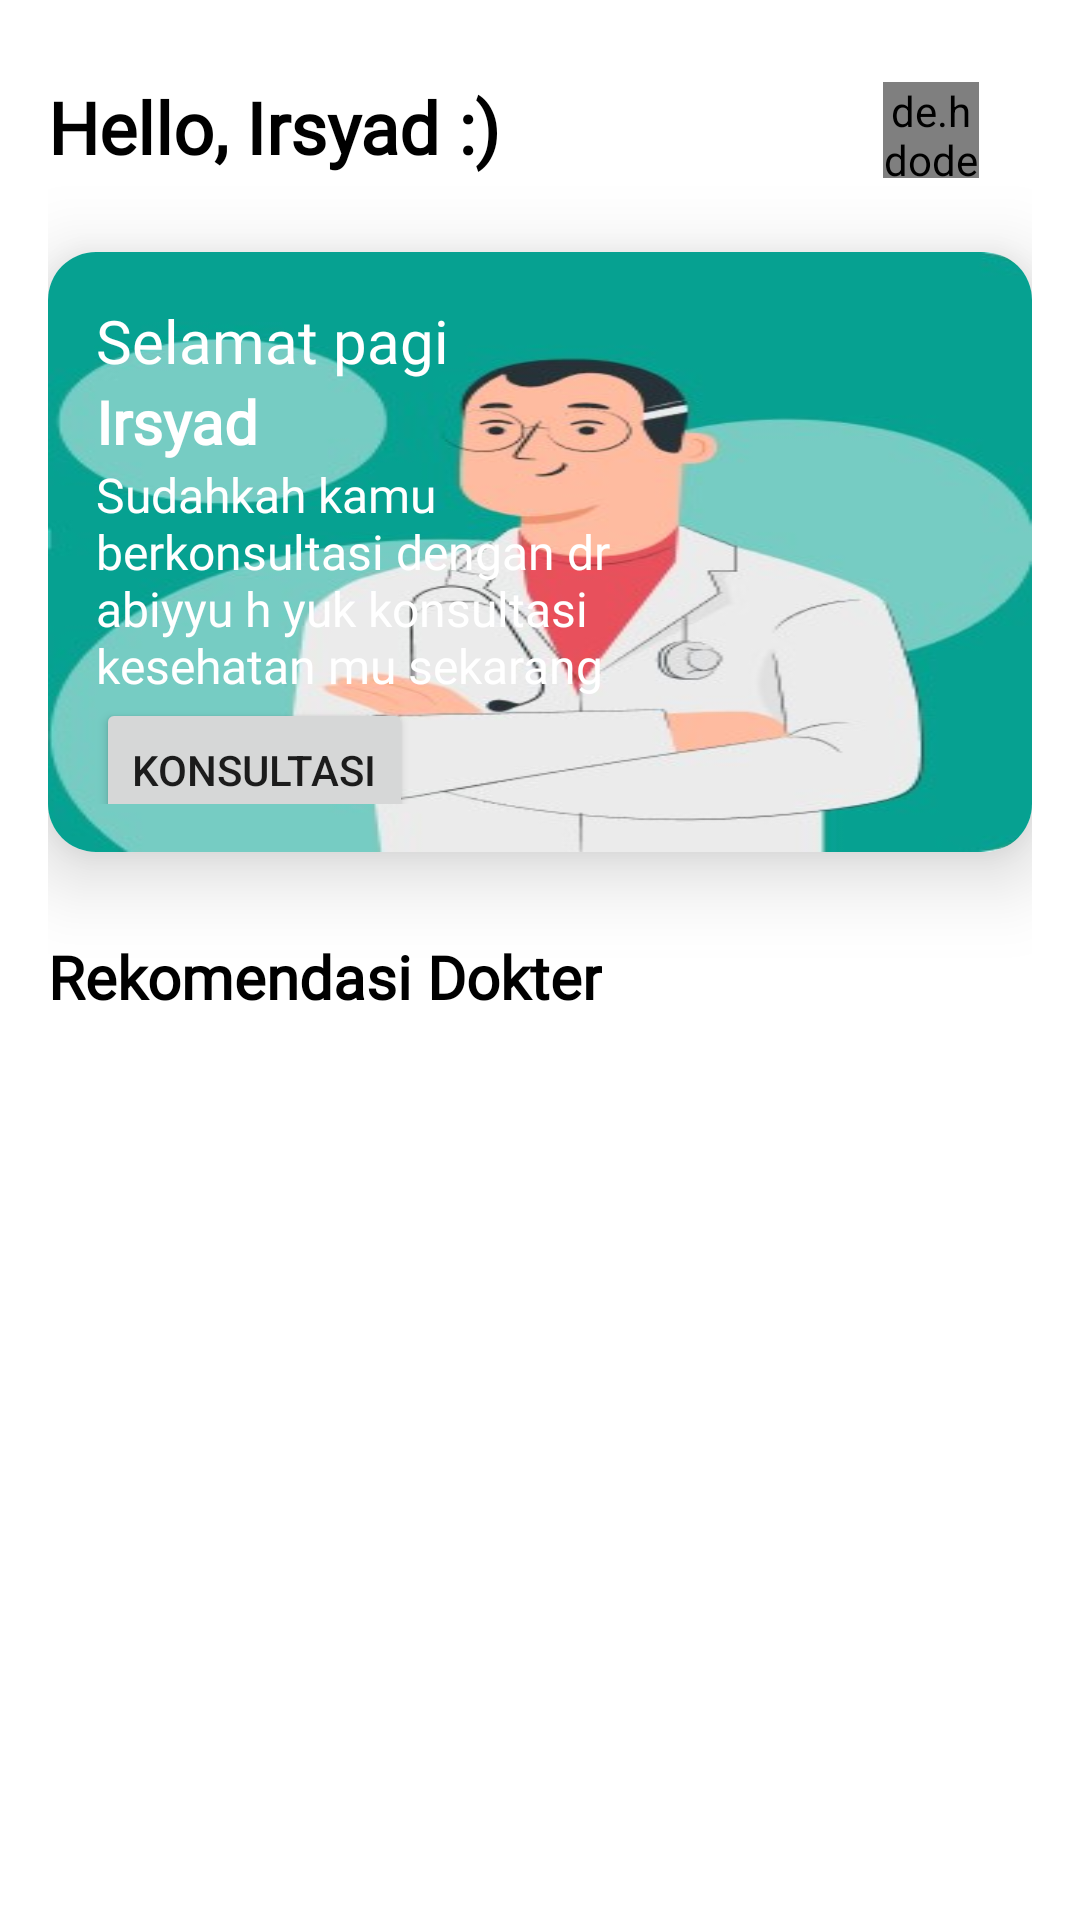

Write the Android layout XML for this screen, with the resource values it uses.
<!-- AndroidManifest.xml: application theme Theme.Obuce -->
<!-- res/layout/activity_consult.xml -->
<?xml version="1.0" encoding="utf-8"?>
<layout
    xmlns:android="http://schemas.android.com/apk/res/android"
    xmlns:app="http://schemas.android.com/apk/res-auto"
    xmlns:tools="http://schemas.android.com/tools">
    <LinearLayout
        android:layout_width="match_parent"
        android:layout_height="match_parent"
        android:padding="16dp"
        android:orientation="vertical"
        tools:context=".ui.tab.consult.ConsultActivity">

        <androidx.constraintlayout.widget.ConstraintLayout
            android:layout_width="match_parent"
            android:layout_height="52dp">

            <de.hdodenhof.circleimageview.CircleImageView
                android:layout_width="32dp"
                android:layout_height="32dp"
                android:layout_gravity="center"
                android:layout_marginBottom="8dp"
                android:background="@color/teal_200"
                android:src="@drawable/ic_baseline_favorite_24"
                app:layout_constraintBottom_toBottomOf="parent"
                app:layout_constraintEnd_toEndOf="parent"
                app:layout_constraintHorizontal_bias="0.94"
                app:layout_constraintStart_toStartOf="@+id/textView18"
                app:layout_constraintTop_toTopOf="parent"
                app:layout_constraintVertical_bias="0.94" />

            <TextView
                android:id="@+id/textView18"
                android:layout_width="wrap_content"
                android:layout_height="wrap_content"
                android:fontFamily="@font/ps_bold"
                android:text="Hello, Irsyad :)"
                android:textColor="@color/black"
                android:textSize="24sp"
                android:textStyle="bold"
                app:layout_constraintBottom_toBottomOf="parent"
                app:layout_constraintStart_toStartOf="parent"
                app:layout_constraintTop_toTopOf="parent" />
        </androidx.constraintlayout.widget.ConstraintLayout>

        <androidx.cardview.widget.CardView
            android:layout_width="match_parent"
            android:layout_height="200dp"
            android:layout_marginVertical="16dp"
            app:cardCornerRadius="16dp"
            app:cardElevation="16dp">
            <LinearLayout
                android:layout_width="match_parent"
                android:layout_height="match_parent"
                android:background="@drawable/screenshotone"
                android:orientation="vertical"
                android:padding="16dp">
                <TextView
                    android:layout_width="wrap_content"
                    android:layout_height="wrap_content"
                    android:fontFamily="@font/ps"
                    android:text="Selamat pagi"
                    android:textColor="@color/white"
                    android:textSize="20sp" />
                <TextView
                    android:layout_width="wrap_content"
                    android:layout_height="wrap_content"
                    android:fontFamily="@font/ps_bold"
                    android:text="Irsyad "
                    android:textColor="@color/white"
                    android:textSize="20sp"
                    android:textStyle="bold" />
                <TextView
                    android:layout_width="200dp"
                    android:layout_height="wrap_content"
                    android:fontFamily="@font/ps"
                    android:text="@string/sudahkah_kamu_berkonsultasi_dengan_dr_abiyyu_h_yuk_konsultasi_kesehatan_mu_sekarang"
                    android:textColor="@color/white"
                    android:textSize="16sp" />
                <Button
                    android:layout_width="wrap_content"
                    android:layout_height="48dp"
                    android:text="KONSULTASI"/>
            </LinearLayout>
        </androidx.cardview.widget.CardView>

        <TextView
            android:layout_width="wrap_content"
            android:layout_height="wrap_content"
            android:fontFamily="@font/ps_bold"
            android:text="Rekomendasi Dokter"
            android:textColor="@color/black"
            android:textSize="20sp"
            android:textStyle="bold"
            android:layout_marginTop="12dp"/>

        <androidx.recyclerview.widget.RecyclerView
            android:layout_width="match_parent"
            android:layout_height="wrap_content"
            android:id="@+id/rv_listtconsult"
            tools:listitem="@layout/item_row_consult"/>



    </LinearLayout>

</layout>
<!-- res/layout/item_row_consult.xml (included above) -->
<?xml version="1.0" encoding="utf-8"?>
<layout xmlns:android="http://schemas.android.com/apk/res/android"
    xmlns:tools="http://schemas.android.com/tools">
    <com.google.android.material.card.MaterialCardView
        android:layout_width="match_parent"
        android:layout_height="wrap_content"
        android:orientation="vertical"
        android:background="@color/main_dark"
        android:layout_margin="8dp">

        <LinearLayout
            android:layout_width="match_parent"
            android:layout_height="wrap_content"
            android:orientation="horizontal"
            android:padding="8dp">
            <de.hdodenhof.circleimageview.CircleImageView
                android:id="@+id/img_item_photo"
                android:layout_width="60dp"
                android:layout_height="60dp"
                android:layout_marginRight="8dp"
                android:layout_marginLeft="8dp"
                android:padding="4dp"
                tools:src="@tools:sample/avatars"
                android:layout_gravity="center_vertical"
                />

            <LinearLayout
                android:layout_width="match_parent"
                android:layout_height="100dp"
                android:orientation="vertical"
                >

                <TextView
                    android:id="@+id/tv_item_name"
                    android:layout_width="match_parent"
                    android:layout_height="wrap_content"
                    android:textSize="16sp"
                    android:textStyle="bold"
                    tools:text="consult_name" />

                <TextView
                    android:id="@+id/tv_item_company"
                    android:layout_width="match_parent"
                    android:layout_height="wrap_content"
                    android:ellipsize="end"
                    android:maxLines="2"
                    tools:text="description" />

                <FrameLayout
                    android:layout_width="match_parent"
                    android:layout_height="wrap_content"
                    >
                    <LinearLayout
                        android:layout_width="match_parent"
                        android:layout_height="wrap_content"
                        android:orientation="horizontal">
                        <ImageView
                            android:layout_width="wrap_content"
                            android:layout_height="wrap_content"
                            android:src="@drawable/ic_baseline_star_rate_24"
                            android:layout_marginLeft="4dp"/>

                        <ImageView
                            android:layout_width="wrap_content"
                            android:layout_height="wrap_content"
                            android:src="@drawable/ic_baseline_star_rate_24"
                            android:layout_marginLeft="4dp"/>

                        <ImageView
                            android:layout_width="wrap_content"
                            android:layout_height="wrap_content"
                            android:src="@drawable/ic_baseline_star_rate_24"
                            android:layout_marginLeft="4dp"/>

                        <ImageView
                            android:layout_width="wrap_content"
                            android:layout_height="wrap_content"
                            android:src="@drawable/ic_baseline_star_rate_24"
                            android:layout_marginLeft="4dp"/>

                        <ImageView
                            android:layout_width="wrap_content"
                            android:layout_height="wrap_content"
                            android:src="@drawable/ic_baseline_star_rate_24"
                            android:layout_marginLeft="4dp"/>
                    </LinearLayout>



                    <Button
                        android:layout_width="wrap_content"
                        android:layout_height="50dp"
                        android:text="KONSULTASI"
                        android:textSize="10dp"
                        android:layout_gravity="end"
                        android:id="@+id/btnconsultasiselected"
                        />
                </FrameLayout>

            </LinearLayout>
        </LinearLayout>

    </com.google.android.material.card.MaterialCardView>

</layout>
<!-- resources referenced by this layout -->
<resources>
  <color name="black">#FF000000</color>
  <color name="main_dark">#008375</color>
  <color name="teal_200">#FF03DAC5</color>
  <color name="white">#FFFFFFFF</color>
  <!-- drawable ic_baseline_star_rate_24 (drawable) -->
  <vector android:height="24dp" android:tint="#FFFC09"
      android:viewportHeight="24" android:viewportWidth="24"
      android:width="24dp" xmlns:android="http://schemas.android.com/apk/res/android">
      <path android:fillColor="@android:color/white" android:pathData="M14.43,10l-2.43,-8l-2.43,8l-7.57,0l6.18,4.41l-2.35,7.59l6.17,-4.69l6.18,4.69l-2.35,-7.59l6.17,-4.41z"/>
  </vector>
  <!-- drawable screenshotone: jpg bitmap (drawable, 19073 bytes) -->
  <string name="sudahkah_kamu_berkonsultasi_dengan_dr_abiyyu_h_yuk_konsultasi_kesehatan_mu_sekarang">Sudahkah kamu berkonsultasi dengan dr abiyyu h yuk konsultasi kesehatan mu sekarang</string>
  <style name="Theme.Obuce" parent="Theme.MaterialComponents.DayNight.NoActionBar">
          
          <item name="colorPrimary">@color/main</item>
          <item name="colorPrimaryVariant">@color/main</item>
          <item name="colorOnPrimary">@color/white</item>
          
          <item name="colorSecondary">@color/teal_200</item>
          <item name="colorSecondaryVariant">@color/teal_700</item>
          <item name="colorOnSecondary">@color/black</item>
          
          <item name="android:statusBarColor" tools:targetApi="l">?attr/colorPrimaryVariant</item>
          
      </style>
  <color name="main">#06A191</color>
  <color name="teal_700">#FF018786</color>
</resources>
